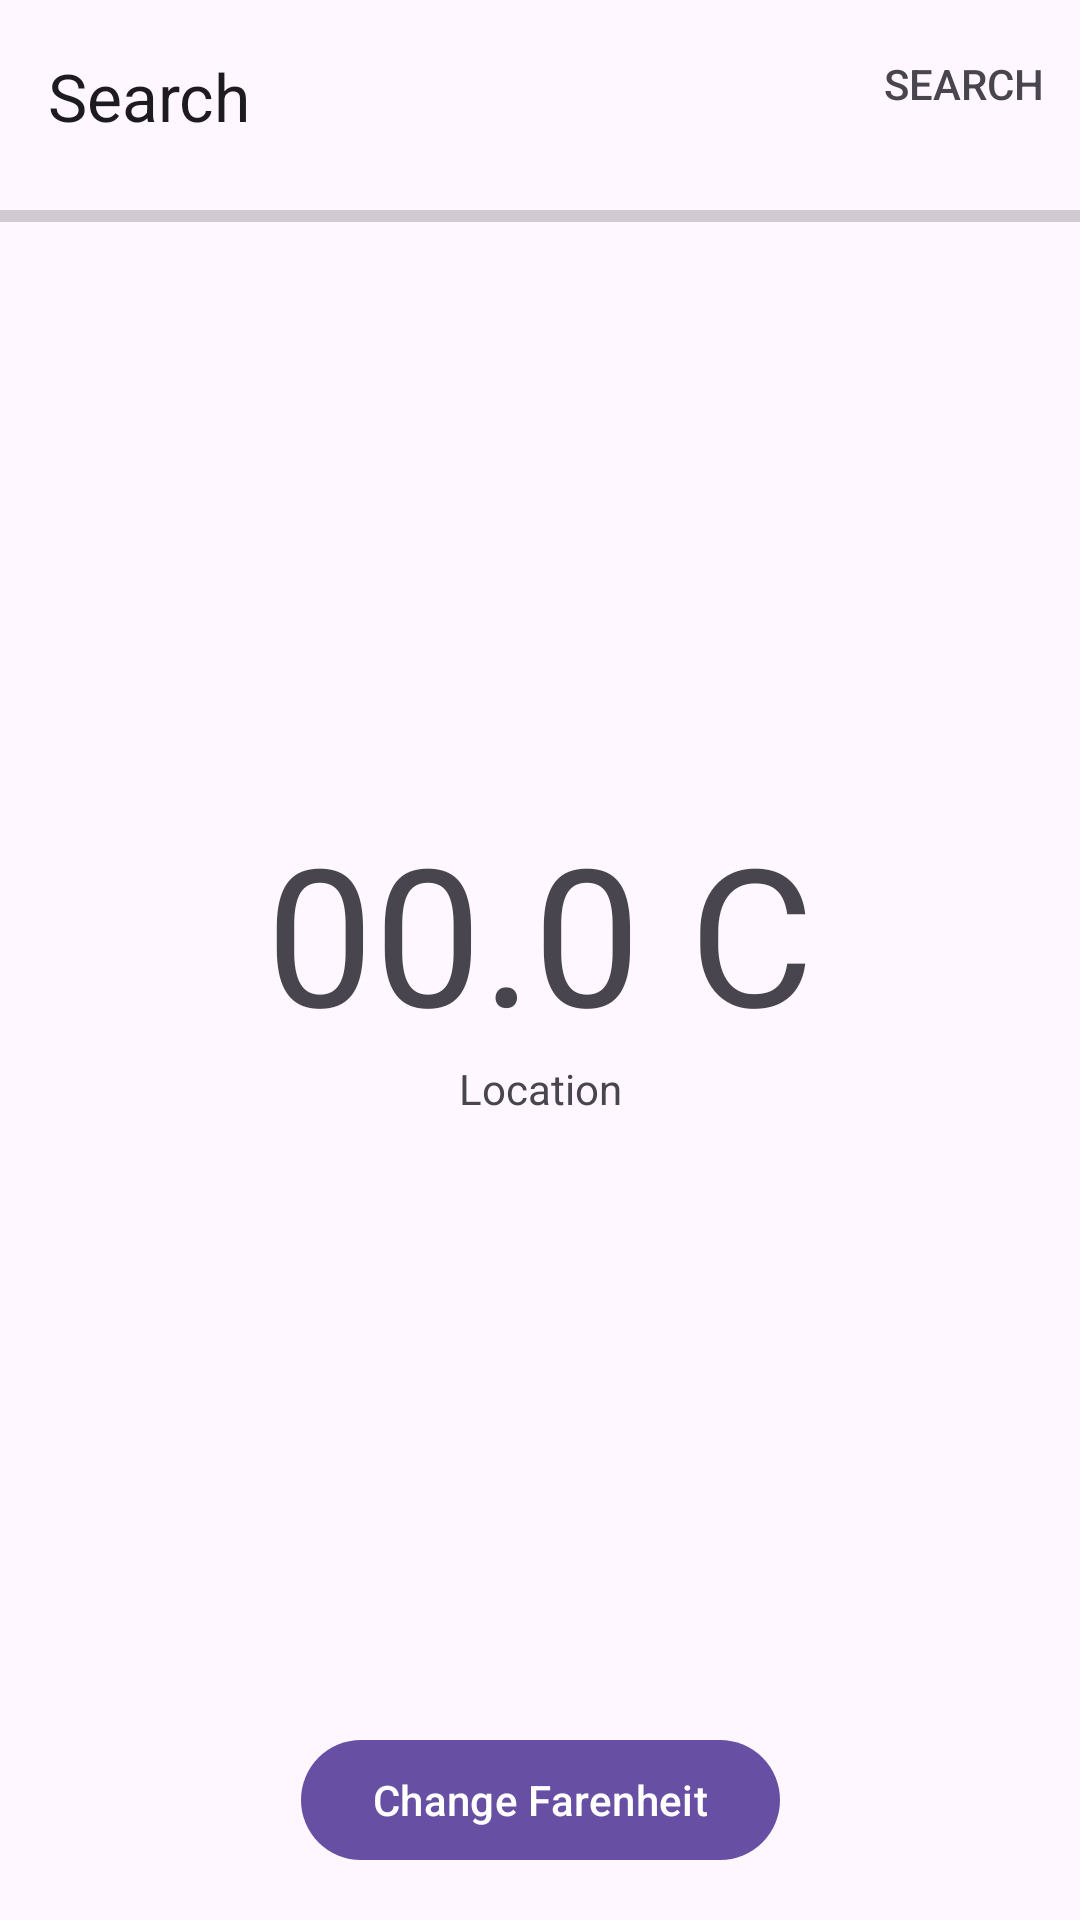

Reconstruct the res/layout file that produces this screen, plus the resources it refers to.
<!-- AndroidManifest.xml: application theme Theme.Demo3M -->
<!-- res/layout/fragment_first.xml -->
<?xml version="1.0" encoding="utf-8"?>
<androidx.constraintlayout.widget.ConstraintLayout
    xmlns:android="http://schemas.android.com/apk/res/android"
    xmlns:app="http://schemas.android.com/apk/res-auto"
    xmlns:tools="http://schemas.android.com/tools"
    android:layout_width="match_parent"
    android:layout_height="match_parent"
    tools:context=".ui.firstScreen.FirstFragment">

    <com.google.android.material.appbar.MaterialToolbar
        android:id="@+id/toolbar"
        android:layout_width="match_parent"
        android:layout_height="?attr/actionBarSize"
        style="@style/Widget.Material3.SearchBar"
        app:menu="@menu/menu_search"
        app:useDrawerArrowDrawable="true"
        app:navigationIcon="@drawable/menu_fill0_wght400_grad0_opsz24"
        app:title="Search"
        app:titleTextColor="?attr/colorOnSurface"
        app:layout_constraintEnd_toEndOf="parent"
        app:layout_constraintHorizontal_bias="0.0"
        app:layout_constraintStart_toStartOf="parent"
        app:layout_constraintTop_toTopOf="parent"
        />

    <ProgressBar
        android:id="@+id/progressBar"
        style="?android:attr/progressBarStyleHorizontal"
        android:layout_width="match_parent"
        android:layout_height="wrap_content"
        android:progress="0"
        android:max="100"

        app:layout_constraintEnd_toEndOf="parent"
        app:layout_constraintStart_toStartOf="parent"
        app:layout_constraintTop_toBottomOf="@+id/toolbar" />

    <LinearLayout
        android:id="@+id/linearLayout"
        android:layout_width="match_parent"
        android:layout_height="wrap_content"
        android:orientation="vertical"
        app:layout_constraintBottom_toBottomOf="parent"
        app:layout_constraintEnd_toEndOf="parent"
        app:layout_constraintStart_toStartOf="parent"
        app:layout_constraintTop_toTopOf="parent">

        <LinearLayout
            android:layout_width="match_parent"
            android:layout_height="wrap_content"
            android:orientation="horizontal"
            android:gravity="center"
            android:textAlignment="center"
            android:layout_gravity="center"
            >
            <TextView
                android:id="@+id/tvTermalSense"
                android:layout_width="wrap_content"
                android:layout_height="wrap_content"
                android:text="00.0"
                android:textAlignment="center"
                android:textSize="64dp"
                />
            <TextView
            android:id="@+id/tvUnits"
            android:layout_width="wrap_content"
            android:layout_height="wrap_content"
            android:text=" C"
            android:textAlignment="center"
            android:textSize="64dp"
                />
        </LinearLayout>


        <TextView
            android:id="@+id/tvLocation"
            android:layout_width="match_parent"
            android:layout_height="wrap_content"
            android:text="Location"
            android:textAlignment="center"
            android:textSize="14dp" />
    </LinearLayout>

    <com.google.android.material.button.MaterialButton
        android:id="@+id/btnChangeUnits"
        android:layout_width="wrap_content"
        android:layout_height="wrap_content"
        android:layout_marginBottom="16dp"
        android:text="Change Farenheit"
        app:layout_constraintBottom_toBottomOf="parent"
        app:layout_constraintEnd_toEndOf="parent"
        app:layout_constraintStart_toStartOf="parent" />


</androidx.constraintlayout.widget.ConstraintLayout>
<!-- resources referenced by this layout -->
<resources>
  <style name="Theme.Demo3M" parent="Base.Theme.Demo3M" />
  <style name="Base.Theme.Demo3M" parent="Theme.Material3.DayNight.NoActionBar">
          
          
      </style>
</resources>
